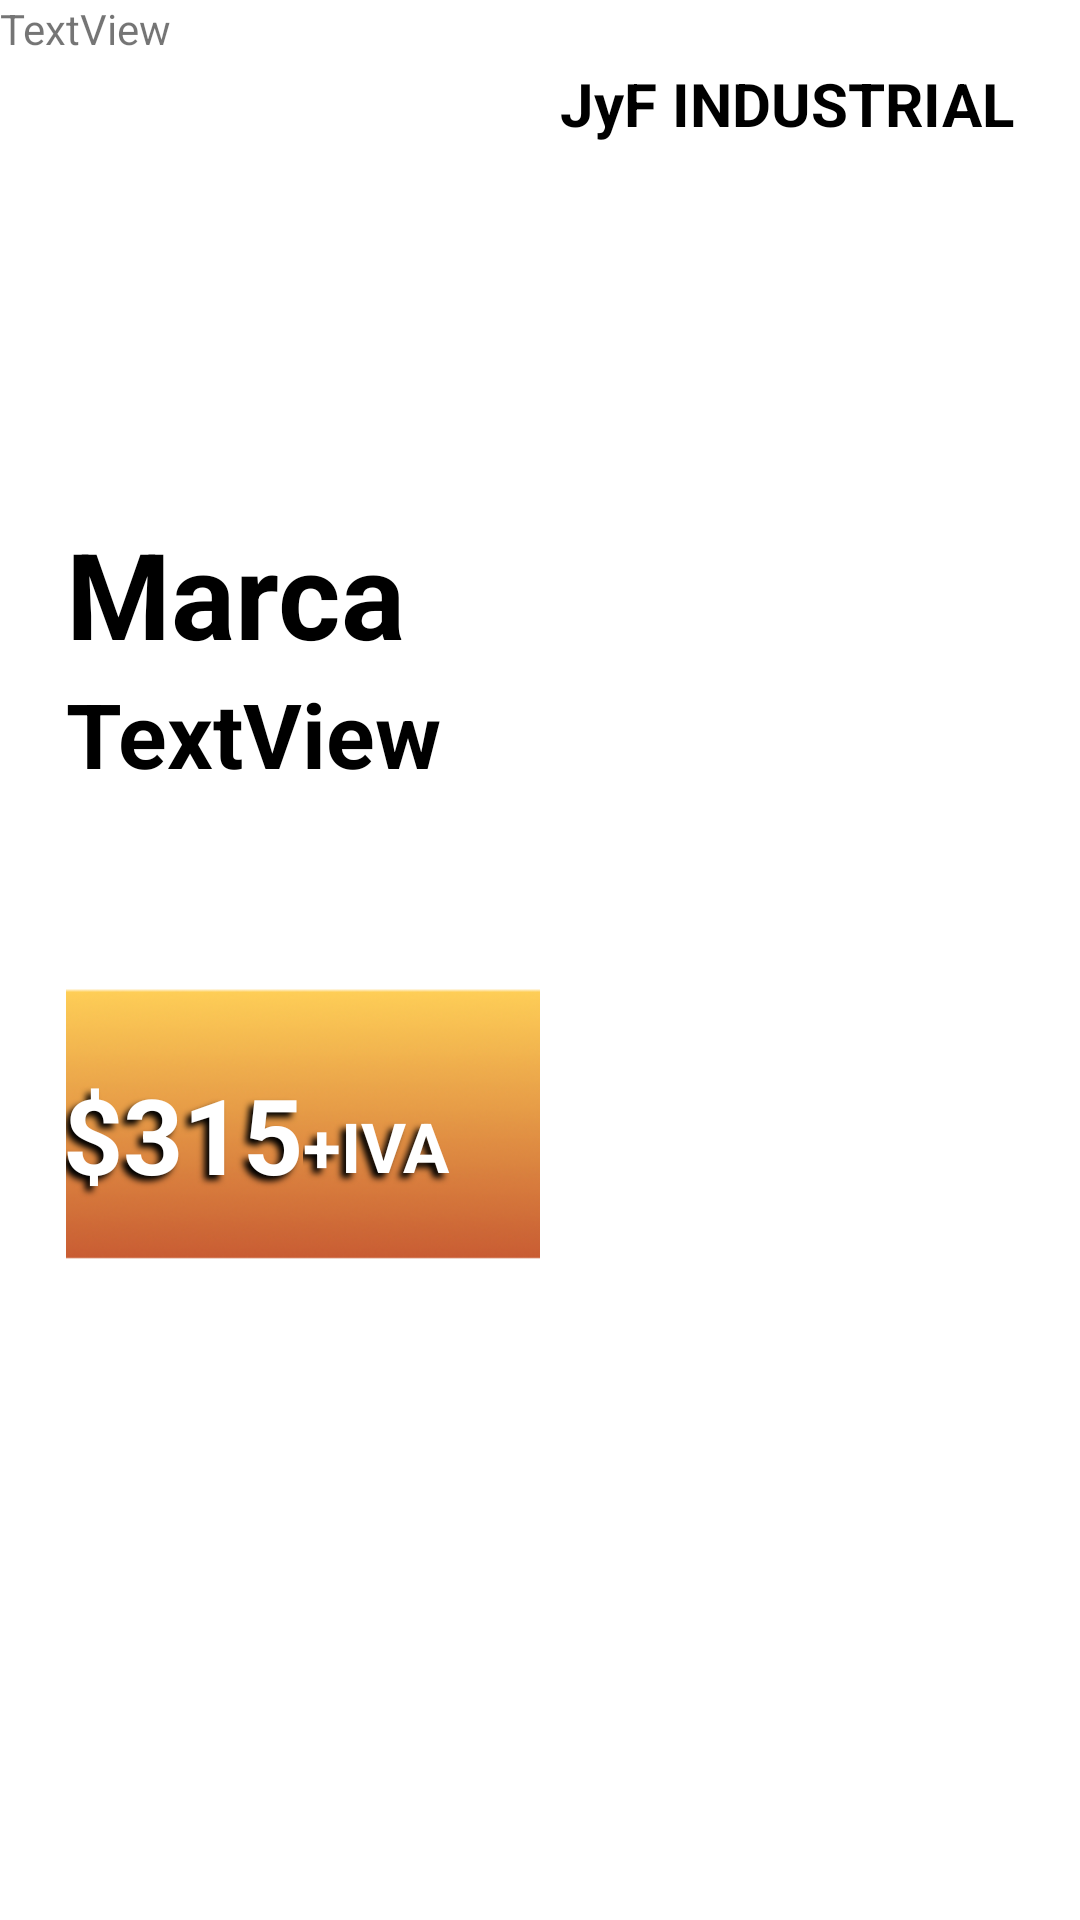

Layout XML and referenced resources for this Android screen:
<!-- AndroidManifest.xml: application theme Theme.AppJyF -->
<!-- res/layout/usuarioview.xml -->
<?xml version="1.0" encoding="utf-8"?>
<LinearLayout xmlns:android="http://schemas.android.com/apk/res/android"
    xmlns:app="http://schemas.android.com/apk/res-auto"
    xmlns:tools="http://schemas.android.com/tools"
    android:orientation="vertical"
    android:layout_width="match_parent"
    android:layout_height="match_parent">

    <TextView
        android:id="@+id/txtID"
        android:layout_width="match_parent"
        android:layout_height="wrap_content"
        android:text="TextView" />

    <LinearLayout
        android:layout_width="match_parent"
        android:layout_height="match_parent"
        android:layout_margin="2dp"
        android:layout_marginStart="2dp"
        android:layout_marginLeft="5dp"
        android:layout_marginTop="2dp"
        android:layout_marginEnd="2dp"
        android:layout_marginRight="5dp"
        android:layout_marginBottom="2dp"
        android:background="@color/white_transp"
        android:orientation="horizontal">

        <LinearLayout
            android:layout_width="match_parent"
            android:layout_height="wrap_content"
            android:layout_weight="1"
            android:orientation="vertical">

            <ImageView
                android:id="@+id/imageView3"
                android:layout_width="150dp"
                android:layout_height="150dp"
                app:srcCompat="@drawable/logo" />

            <LinearLayout
                android:layout_width="match_parent"
                android:layout_height="wrap_content"
                android:layout_marginStart="20sp"
                android:layout_marginLeft="20sp"
                android:layout_weight="1"
                android:orientation="vertical">

                <TextView
                    android:id="@+id/txtMarca"
                    android:layout_width="match_parent"
                    android:layout_height="wrap_content"
                    android:text="Marca"
                    android:textAlignment="textStart"
                    android:textColor="@color/black"
                    android:textSize="40sp"
                    android:textStyle="bold" />

                <TextView
                    android:id="@+id/txtDescripcion"
                    android:layout_width="match_parent"
                    android:layout_height="wrap_content"
                    android:text="TextView"
                    android:textColor="@color/black"
                    android:textSize="30sp"
                    android:textStyle="bold" />

                <Space
                    android:layout_width="match_parent"
                    android:layout_height="50dp" />

                <LinearLayout
                    android:layout_width="370dp"
                    android:layout_height="170dp"
                    android:layout_gravity="center"
                    android:background="@drawable/botonnuevo"
                    android:orientation="horizontal">

                    <TextView
                        android:id="@+id/textView6"
                        android:layout_width="75sp"
                        android:layout_height="match_parent"
                        android:layout_marginLeft="30sp"
                        android:layout_marginTop="20sp"
                        android:shadowColor="@color/black"
                        android:shadowDx="-5"
                        android:shadowDy="5"
                        android:shadowRadius="5"
                        android:text="Precio:"
                        android:textColor="@color/white"
                        android:textSize="23sp"
                        android:textStyle="bold" />

                    <TextView
                        android:id="@+id/textProd"
                        android:layout_width="wrap_content"
                        android:layout_height="match_parent"
                        android:layout_marginTop="40sp"
                        android:shadowColor="@color/black"
                        android:shadowDx="-5"
                        android:shadowDy="5"
                        android:shadowRadius="5"
                        android:text="$315"
                        android:textAlignment="center"
                        android:textColor="@color/white"
                        android:textSize="35sp"
                        android:textStyle="bold" />

                    <TextView
                        android:id="@+id/textView7"
                        android:layout_width="wrap_content"
                        android:layout_height="match_parent"
                        android:layout_marginTop="52sp"
                        android:shadowColor="@color/black"
                        android:shadowDx="-5"
                        android:shadowDy="5"
                        android:shadowRadius="5"
                        android:text="+IVA"
                        android:textColor="@color/white"
                        android:textSize="23sp"
                        android:textStyle="bold" />
                </LinearLayout>

            </LinearLayout>

        </LinearLayout>

        <LinearLayout
            android:layout_width="match_parent"
            android:layout_height="wrap_content"
            android:layout_weight="1"
            android:orientation="vertical">

            <TextView
                android:id="@+id/textView8"
                android:layout_width="wrap_content"
                android:layout_height="wrap_content"
                android:layout_gravity="end"
                android:layout_marginRight="20sp"
                android:text="@string/titulo"
                android:textColor="@color/black"
                android:textSize="20sp"
                android:textStyle="bold" />

            <ImageView
                android:id="@+id/ImgViewPedido"
                android:layout_width="match_parent"
                android:layout_height="450dp"
                tools:srcCompat="@tools:sample/avatars" />

        </LinearLayout>

    </LinearLayout>
</LinearLayout>
<!-- resources referenced by this layout -->
<resources>
  <color name="black">#FF000000</color>
  <color name="white">#FFFFFF</color>
  <color name="white_transp">#D9FFFFFF</color>
  <!-- drawable botonnuevo: png bitmap (drawable-v24, 12349 bytes) -->
  <string name="titulo">JyF INDUSTRIAL</string>
  <style name="Theme.AppJyF" parent="Theme.MaterialComponents.DayNight.DarkActionBar">
          
          <item name="colorPrimary">@color/purple_500</item>
          <item name="colorPrimaryVariant">@color/purple_700</item>
          <item name="colorOnPrimary">@color/white</item>
          
          <item name="colorSecondary">@color/teal_200</item>
          <item name="colorSecondaryVariant">@color/teal_700</item>
          <item name="colorOnSecondary">@color/black</item>
          
          <item name="android:statusBarColor" tools:targetApi="l">?attr/colorPrimaryVariant</item>
          
      </style>
  <color name="purple_500">#FF9800</color>
  <color name="purple_700">#373737</color>
  <color name="teal_200">#FF03DAC5</color>
  <color name="teal_700">#FF018786</color>
</resources>
